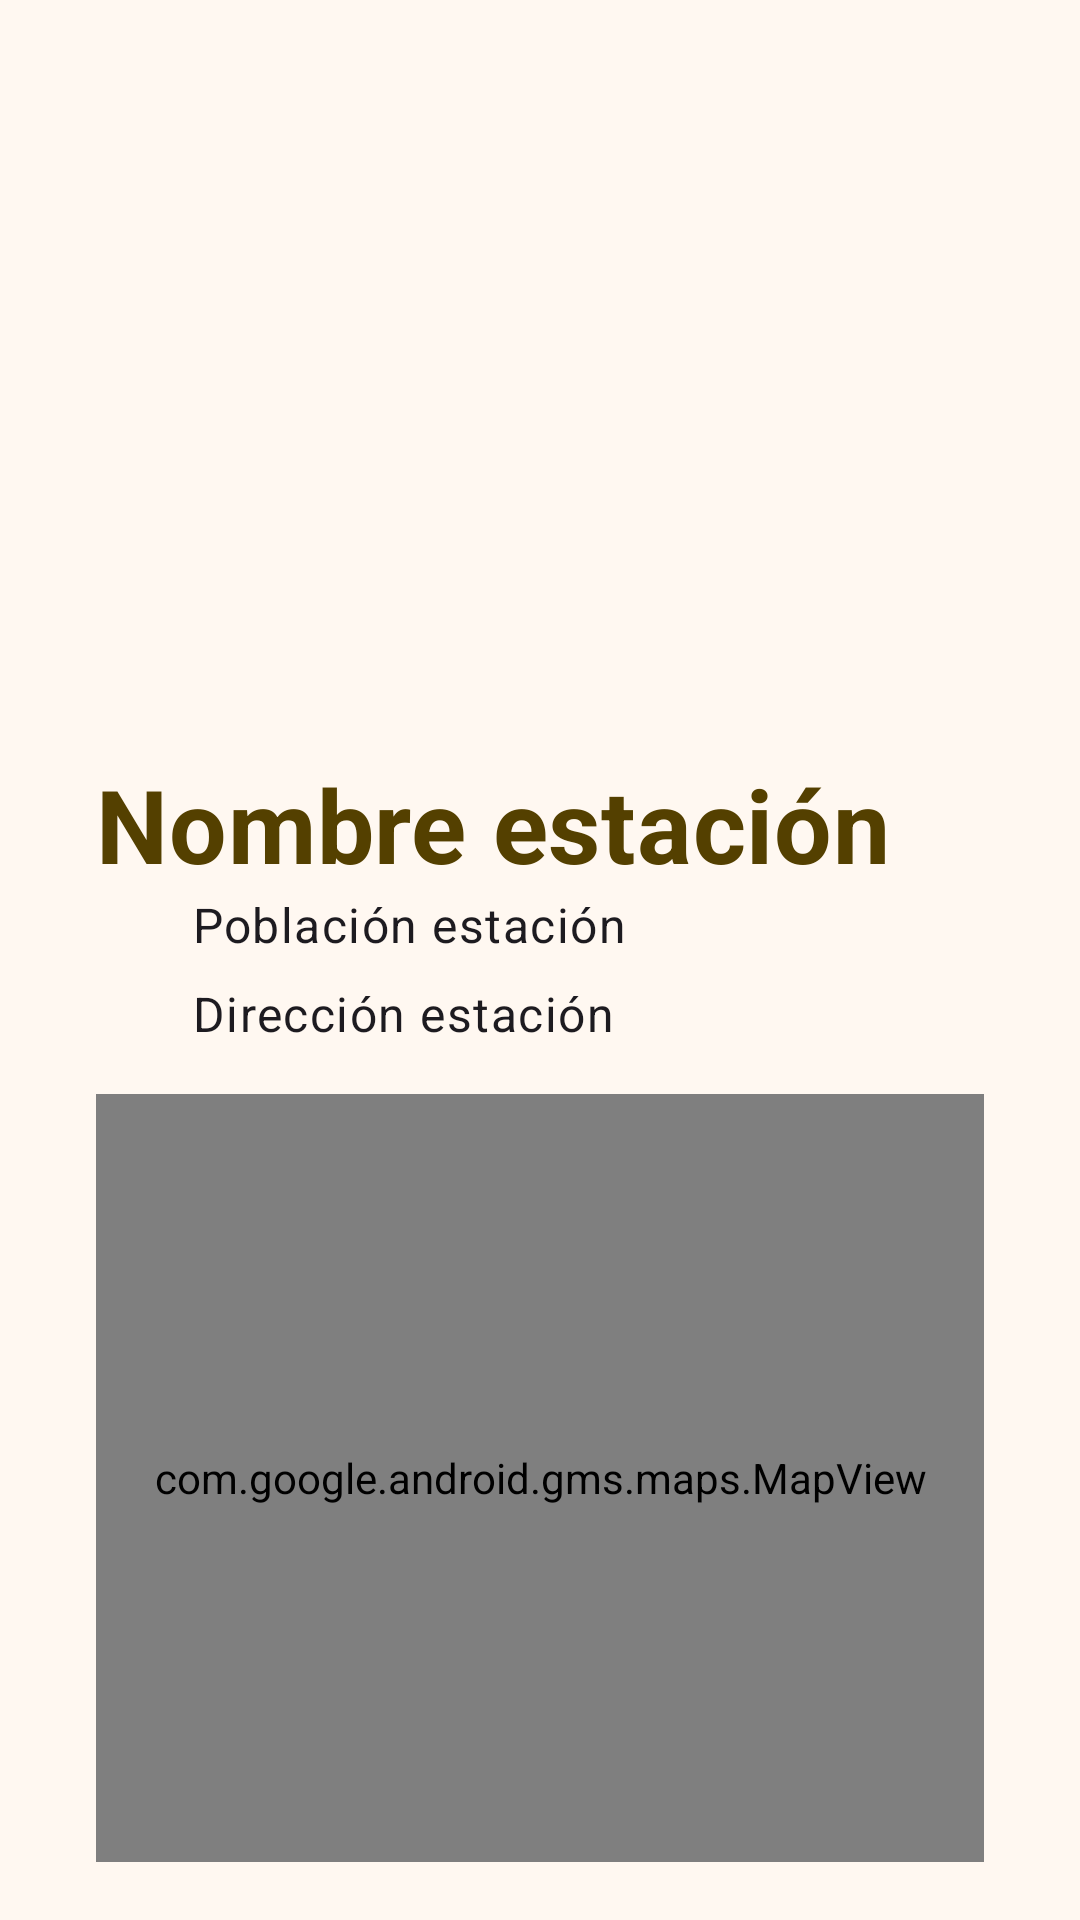

Layout XML and referenced resources for this Android screen:
<!-- AndroidManifest.xml: application theme Theme.SpainOnRails -->
<!-- res/layout/fragment_station_detail.xml -->
<?xml version="1.0" encoding="utf-8"?>
<androidx.core.widget.NestedScrollView xmlns:android="http://schemas.android.com/apk/res/android"
    xmlns:tools="http://schemas.android.com/tools"
    xmlns:app="http://schemas.android.com/apk/res-auto"
    xmlns:map="http://schemas.android.com/apk/res-auto"
    android:layout_width="match_parent"
    android:layout_height="match_parent"
    tools:context=".details.stationDetailModule.StationDetailFragment">

    <LinearLayout
        android:layout_width="match_parent"
        android:layout_height="wrap_content"
        android:orientation="vertical">

        <ImageView
            android:id="@+id/imgStation"
            android:layout_width="match_parent"
            android:layout_height="@dimen/image_detail_height"
            android:contentDescription="@string/img_station_description" />

        <LinearLayout
            android:layout_width="match_parent"
            android:layout_height="wrap_content"
            android:orientation="vertical"
            android:padding="@dimen/large_padding">

            <TextView
                android:id="@+id/tvStationDetailTitle"
                android:layout_width="match_parent"
                android:layout_height="wrap_content"
                android:text="@string/cardview_station_title"
                android:textColor="@color/md_theme_secondaryContainer_highContrast"
                android:textAppearance="?attr/textAppearanceHeadline4"
                android:textStyle="bold" />

            <LinearLayout
                android:layout_width="match_parent"
                android:layout_height="wrap_content"
                android:orientation="horizontal">

                <ImageView
                    android:layout_width="@dimen/common_icon_min"
                    android:layout_height="wrap_content"
                    android:src="@drawable/ic_station"
                    app:tint="@color/md_theme_secondaryContainer_highContrast"/>

                <TextView
                    android:id="@+id/tvStationDetailCity"
                    android:layout_width="match_parent"
                    android:layout_height="wrap_content"
                    android:text="@string/station_city"
                    android:textAppearance="?attr/textAppearanceBody1"
                    android:layout_marginHorizontal="@dimen/common_margin_min"/>

            </LinearLayout>

            <LinearLayout
                android:layout_width="match_parent"
                android:layout_height="wrap_content"
                android:orientation="horizontal"
                android:layout_marginTop="@dimen/common_margin_min">

                <ImageView
                    android:layout_width="@dimen/common_icon_min"
                    android:layout_height="wrap_content"
                    android:src="@drawable/ic_location"
                    app:tint="@color/md_theme_secondaryContainer_highContrast"/>

                <TextView
                    android:id="@+id/tvStationDetailLocation"
                    android:layout_width="match_parent"
                    android:layout_height="wrap_content"
                    android:text="@string/station_location"
                    android:textAppearance="?attr/textAppearanceBody1"
                    android:layout_marginHorizontal="@dimen/common_margin_min"/>

            </LinearLayout>

            <com.google.android.gms.maps.MapView
                android:id="@+id/mapView"
                android:layout_width="match_parent"
                android:layout_height="@dimen/map_detail_height"
                android:layout_weight="1"
                android:layout_marginTop="@dimen/common_margin_default"
                map:uiZoomControls="true" />

            <TextView
                android:id="@+id/tvStationDetailRutasTitle"
                android:layout_width="match_parent"
                android:layout_height="wrap_content"
                android:text="@string/rutas_station_title"
                android:textColor="@color/md_theme_secondaryContainer_highContrast"
                android:textAppearance="?attr/textAppearanceHeadline6"
                android:layout_marginTop="@dimen/large_margin" />

            <androidx.recyclerview.widget.RecyclerView
                android:id="@+id/rcvRoutesStation"
                android:layout_width="match_parent"
                android:layout_height="wrap_content"
                android:nestedScrollingEnabled="false"
                tools:listitem="@layout/item_route"
                android:orientation="vertical"
                android:layout_marginTop="@dimen/common_margin_default" />

        </LinearLayout>

    </LinearLayout>

</androidx.core.widget.NestedScrollView>
<!-- res/layout/item_route.xml (included above) -->
<?xml version="1.0" encoding="utf-8"?>
<com.google.android.material.card.MaterialCardView xmlns:android="http://schemas.android.com/apk/res/android"
    xmlns:app="http://schemas.android.com/apk/res-auto"
    xmlns:tools="http://schemas.android.com/tools"
    android:layout_width="match_parent"
    android:layout_height="wrap_content"
    android:layout_marginBottom="@dimen/common_margin_default">

    <androidx.constraintlayout.widget.ConstraintLayout
        android:layout_width="match_parent"
        android:layout_height="match_parent">

        <View
            android:layout_width="match_parent"
            android:layout_height="0dp"
            android:background="@drawable/cardview_gradient_variant_1"
            app:layout_constraintTop_toTopOf="parent"
            app:layout_constraintBottom_toBottomOf="parent"/>

        <androidx.constraintlayout.widget.ConstraintLayout
            android:layout_width="match_parent"
            android:layout_height="match_parent"
            android:orientation="horizontal"
            android:layout_margin="@dimen/common_margin_default"
            app:layout_constraintTop_toTopOf="parent"
            app:layout_constraintBottom_toBottomOf="parent">

            <ImageView
                android:id="@+id/icRoute"
                android:src="@drawable/ic_route"
                android:layout_width="@dimen/common_icon_default"
                android:layout_height="0dp"
                app:tint="@color/md_theme_secondaryContainer_highContrast"
                app:layout_constraintStart_toStartOf="parent"
                app:layout_constraintTop_toTopOf="parent"
                app:layout_constraintBottom_toBottomOf="parent"/>

            <ImageView
                android:id="@+id/icStart"
                android:src="@drawable/ic_start"
                android:layout_width="@dimen/common_icon_min"
                android:layout_height="0dp"
                app:tint="@color/md_theme_secondaryContainer_highContrast"
                android:layout_marginStart="@dimen/common_margin_default"
                app:layout_constraintStart_toEndOf="@id/icRoute"
                app:layout_constraintTop_toTopOf="@id/tvStart"
                app:layout_constraintBottom_toBottomOf="@id/tvStart"/>

            <TextView
                android:id="@+id/tvStart"
                android:layout_width="0dp"
                android:layout_height="wrap_content"
                tools:text="@string/cardview_route_start"
                android:textColor="@color/md_theme_secondaryContainer_highContrast"
                android:textAppearance="?attr/textAppearanceHeadline6"
                android:layout_marginStart="@dimen/common_margin_min"
                app:layout_constraintStart_toEndOf="@id/icStart"
                app:layout_constraintEnd_toEndOf="parent"
                app:layout_constraintTop_toTopOf="parent" />

            <ImageView
                android:id="@+id/icDestination"
                android:src="@drawable/ic_destination"
                android:layout_width="@dimen/common_icon_min"
                android:layout_height="0dp"
                app:tint="@color/md_theme_secondaryContainer_highContrast"
                android:layout_marginStart="@dimen/common_margin_default"
                app:layout_constraintStart_toEndOf="@id/icRoute"
                app:layout_constraintTop_toTopOf="@id/tvDestination"
                app:layout_constraintBottom_toBottomOf="@id/tvDestination"/>

            <TextView
                android:id="@+id/tvDestination"
                android:layout_width="0dp"
                android:layout_height="wrap_content"
                tools:text="@string/cardview_route_end"
                android:textColor="@color/md_theme_secondaryContainer_highContrast"
                android:textAppearance="?attr/textAppearanceHeadline6"
                android:layout_marginTop="@dimen/common_margin_default"
                android:layout_marginStart="@dimen/common_margin_min"
                app:layout_constraintStart_toEndOf="@id/icDestination"
                app:layout_constraintTop_toBottomOf="@id/tvStart"
                app:layout_constraintEnd_toEndOf="parent"/>

        </androidx.constraintlayout.widget.ConstraintLayout>

    </androidx.constraintlayout.widget.ConstraintLayout>

</com.google.android.material.card.MaterialCardView>
<!-- resources referenced by this layout -->
<resources>
  <color name="md_theme_secondaryContainer_highContrast">#544000</color>
  <dimen name="common_icon_default">32dp</dimen>
  <dimen name="common_icon_min">24dp</dimen>
  <dimen name="common_margin_default">16dp</dimen>
  <dimen name="common_margin_min">8dp</dimen>
  <dimen name="image_detail_height">220dp</dimen>
  <dimen name="large_margin">32dp</dimen>
  <dimen name="large_padding">32dp</dimen>
  <dimen name="map_detail_height">256dp</dimen>
  <!-- drawable cardview_gradient_variant_1 (drawable) -->
  <?xml version="1.0" encoding="utf-8"?>
  <shape xmlns:android="http://schemas.android.com/apk/res/android">
      <gradient
          android:startColor="@color/md_theme_inverseOnSurface"
          android:endColor="@color/md_theme_tertiaryContainer"
          android:angle="@integer/cardview_gradient_variant_1_angle"
          android:dither="true"
          />
  </shape>
  <string name="cardview_route_end">Estación fin ruta</string>
  <string name="cardview_route_start">Estación inicio ruta</string>
  <string name="cardview_station_title">Nombre estación</string>
  <string name="img_station_description">Imágen de la estación</string>
  <string name="rutas_station_title">Rutas con esta estación:</string>
  <string name="station_city">Población estación</string>
  <string name="station_location">Dirección estación</string>
  <style name="Theme.SpainOnRails" parent="Base.Theme.SpainOnRails" />
  <color name="md_theme_inverseOnSurface">#F8F0E2</color>
  <color name="md_theme_tertiaryContainer">#C6E7FF</color>
  <color name="md_theme_primary">#755B0B</color>
  <color name="md_theme_onPrimary">#FFFFFF</color>
  <color name="md_theme_primaryContainer">#FFDF94</color>
  <color name="md_theme_onPrimaryContainer">#241A00</color>
  <color name="md_theme_secondary">#745B0B</color>
  <color name="md_theme_onSecondary">#FFFFFF</color>
  <color name="md_theme_secondaryContainer">#FFDF93</color>
  <color name="md_theme_onSecondaryContainer">#241A00</color>
  <color name="md_theme_tertiary">#216487</color>
  <color name="md_theme_onTertiary">#FFFFFF</color>
  <color name="md_theme_onTertiaryContainer">#001E2D</color>
  <color name="md_theme_error">#EC141F</color>
  <color name="md_theme_onError">#FFFFFF</color>
  <color name="md_theme_errorContainer">#FFDAD6</color>
  <color name="md_theme_onErrorContainer">#3B0907</color>
  <color name="md_theme_background">#FFF8F1</color>
  <color name="md_theme_onBackground">#1F1B13</color>
  <color name="md_theme_surface">#FFF8F0</color>
  <color name="md_theme_onSurface">#1F1B13</color>
  <color name="md_theme_surfaceVariant">#ECE1CF</color>
  <color name="md_theme_onSurfaceVariant">#4C4639</color>
  <color name="md_theme_outline">#7E7667</color>
  <color name="md_theme_outlineVariant">#CFC5B4</color>
  <color name="md_theme_inverseSurface">#343027</color>
  <color name="md_theme_inversePrimary">#E5C36C</color>
  <color name="md_theme_primaryFixed">#FFDF94</color>
  <color name="md_theme_onPrimaryFixed">#241A00</color>
  <color name="md_theme_primaryFixedDim">#E5C36C</color>
  <color name="md_theme_onPrimaryFixedVariant">#594400</color>
  <color name="md_theme_secondaryFixed">#FFDF93</color>
  <color name="md_theme_onSecondaryFixed">#241A00</color>
  <color name="md_theme_secondaryFixedDim">#E5C36C</color>
  <color name="md_theme_onSecondaryFixedVariant">#594400</color>
  <color name="md_theme_tertiaryFixed">#C6E7FF</color>
  <color name="md_theme_onTertiaryFixed">#001E2D</color>
  <color name="md_theme_tertiaryFixedDim">#92CEF5</color>
  <color name="md_theme_onTertiaryFixedVariant">#004C6B</color>
  <color name="md_theme_surfaceDim">#E1D9CC</color>
  <color name="md_theme_surfaceBright">#FFF8F0</color>
  <color name="md_theme_surfaceContainerLowest">#FFFFFF</color>
  <color name="md_theme_surfaceContainerLow">#FBF3E5</color>
  <color name="md_theme_surfaceContainer">#F5EDDF</color>
  <color name="md_theme_surfaceContainerHigh">#EFE7D9</color>
  <color name="md_theme_surfaceContainerHighest">#EAE2D4</color>
</resources>
